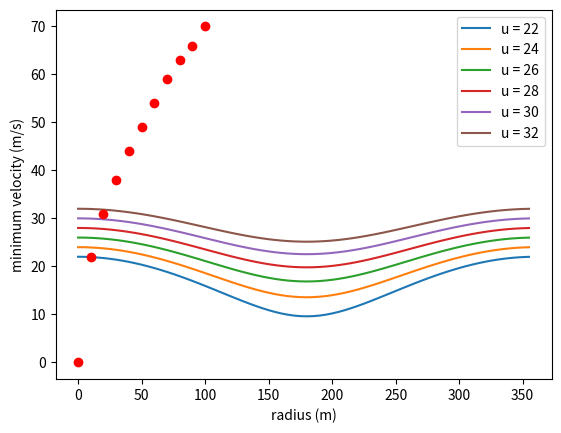

Python code for this plot:
import matplotlib.pyplot as plt
import math

r = 10

def plot_model1(u):
    results = {}
    u = int(u)
    for theta in range(0, 360, 5):
        theta = math.radians(theta)
        v = math.sqrt((u**2 - 2*9.8*r) + 2*9.8*r*(math.cos(theta)))
        results[math.degrees(theta)] = v
    plt.plot(results.keys(), results.values())
    plt.xlabel('theta (degrees)')
    plt.ylabel('velocity (m/s)')

def plot_min_vs_rad(r):
    min_u = round(math.sqrt(5*9.8*r), 0)
    min_u = int(min_u)
    plt.plot(r, min_u, 'ro')
    plt.xlabel('radius (m)')
    plt.ylabel('minimum velocity (m/s)')

if __name__ == '__main__':
    min_u = round(math.sqrt(5*9.8*r), 0)
    min_u = int(min_u)
    
    print(f'Minimum u = {min_u} m/s')

    for i in range(min_u, min_u + 11, 2):
        plot_model1(i)
        plt.legend([f'u = {min_u}', f'u = {min_u + 2}', f'u = {min_u + 4}', f'u = {min_u + 6}', f'u = {min_u + 8}', f'u = {min_u + 10}'])

    plt.show()

    for i in range(0, 101, 10):
        plot_min_vs_rad(i)

    plt.xlabel('radius (m)')
    plt.ylabel('minimum velocity (m/s)')

    plt.show()

